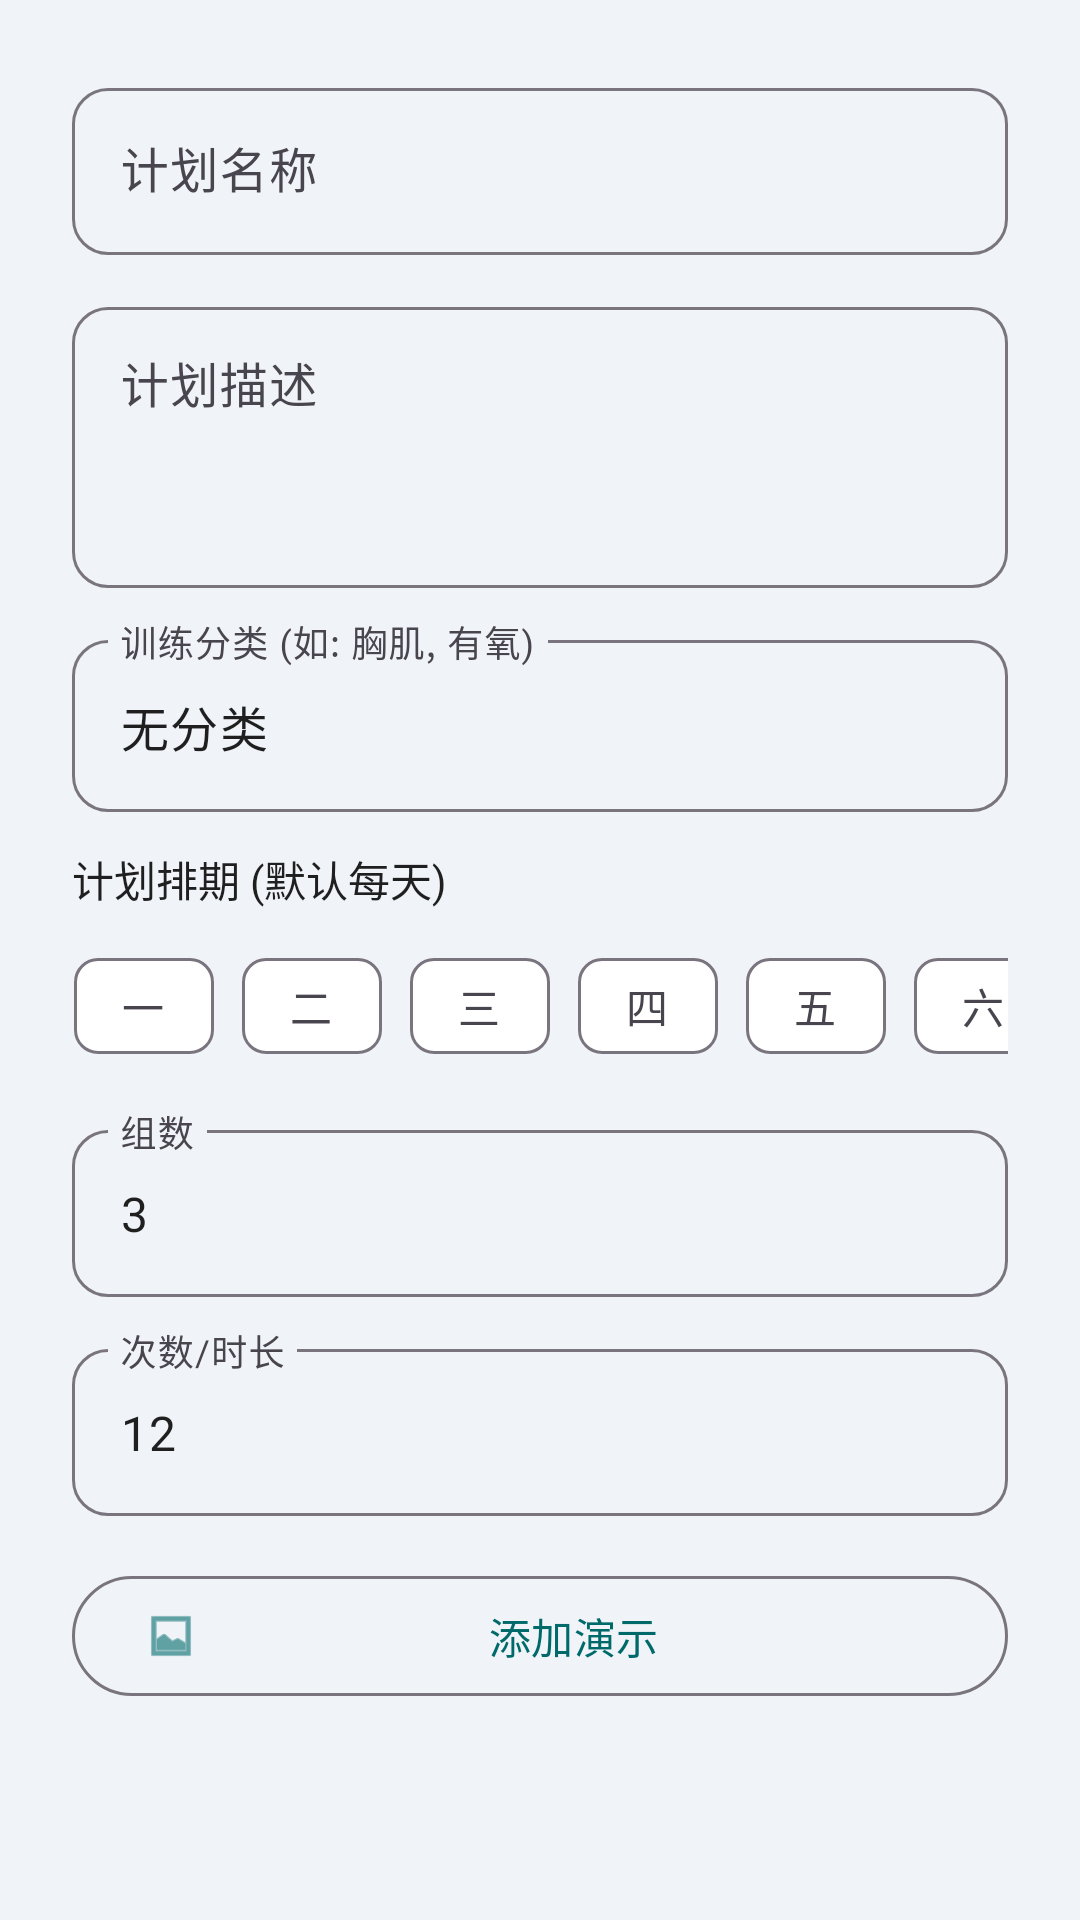

Android layout source for this screen:
<!-- AndroidManifest.xml: application theme Theme.FitnessDiary -->
<!-- res/layout/dialog_add_plan.xml -->
<?xml version="1.0" encoding="utf-8"?>
<ScrollView xmlns:android="http://schemas.android.com/apk/res/android"
    xmlns:app="http://schemas.android.com/apk/res-auto"
    android:layout_width="match_parent"
    android:layout_height="wrap_content">

    <LinearLayout
        android:layout_width="match_parent"
        android:layout_height="wrap_content"
        android:orientation="vertical"
        android:padding="24dp">

        
        <com.google.android.material.textfield.TextInputLayout
            android:layout_width="match_parent"
            android:layout_height="wrap_content"
            android:hint="@string/plan_name"
            app:boxBackgroundMode="outline"
            app:boxCornerRadiusTopStart="12dp"
            app:boxCornerRadiusTopEnd="12dp"
            app:boxCornerRadiusBottomStart="12dp"
            app:boxCornerRadiusBottomEnd="12dp"
            android:layout_marginBottom="12dp">

            <com.google.android.material.textfield.TextInputEditText
                android:id="@+id/et_plan_name"
                android:layout_width="match_parent"
                android:layout_height="wrap_content"
                android:inputType="text"
                android:maxLines="1" />
        </com.google.android.material.textfield.TextInputLayout>

        
        <com.google.android.material.textfield.TextInputLayout
            android:layout_width="match_parent"
            android:layout_height="wrap_content"
            android:hint="@string/plan_description"
            app:boxBackgroundMode="outline"
            app:boxCornerRadiusTopStart="12dp"
            app:boxCornerRadiusTopEnd="12dp"
            app:boxCornerRadiusBottomStart="12dp"
            app:boxCornerRadiusBottomEnd="12dp"
            android:layout_marginBottom="12dp">

            <com.google.android.material.textfield.TextInputEditText
                android:id="@+id/et_plan_description"
                android:layout_width="match_parent"
                android:layout_height="wrap_content"
                android:inputType="textMultiLine"
                android:lines="3"
                android:gravity="top" />
        </com.google.android.material.textfield.TextInputLayout>

        
        <com.google.android.material.textfield.TextInputLayout
            android:layout_width="match_parent"
            android:layout_height="wrap_content"
            android:hint="@string/plan_category"
            app:boxBackgroundMode="outline"
            app:boxCornerRadiusTopStart="12dp"
            app:boxCornerRadiusTopEnd="12dp"
            app:boxCornerRadiusBottomStart="12dp"
            app:boxCornerRadiusBottomEnd="12dp"
            android:layout_marginBottom="12dp">

            <com.google.android.material.textfield.TextInputEditText
                android:id="@+id/et_plan_category"
                android:layout_width="match_parent"
                android:layout_height="wrap_content"
                android:inputType="text"
                android:maxLines="1"
                android:text="无分类" />
        </com.google.android.material.textfield.TextInputLayout>

        
        <TextView
            android:layout_width="wrap_content"
            android:layout_height="wrap_content"
            android:text="@string/plan_schedule"
            android:textSize="14sp"
            android:textColor="@color/text_primary"
            android:layout_marginBottom="8dp" />

        <HorizontalScrollView
            android:layout_width="match_parent"
            android:layout_height="wrap_content"
            android:scrollbars="none"
            android:layout_marginBottom="12dp">

            <com.google.android.material.chip.ChipGroup
                android:id="@+id/chip_days_group"
                android:layout_width="wrap_content"
                android:layout_height="wrap_content"
                app:singleSelection="false">

                <com.google.android.material.chip.Chip
                    android:id="@+id/chip_mon"
                    style="@style/Widget.Material3.Chip.Filter"
                    android:layout_width="wrap_content"
                    android:layout_height="wrap_content"
                    android:text="一"
                    android:tag="1" />

                <com.google.android.material.chip.Chip
                    android:id="@+id/chip_tue"
                    style="@style/Widget.Material3.Chip.Filter"
                    android:layout_width="wrap_content"
                    android:layout_height="wrap_content"
                    android:text="二"
                    android:tag="2" />

                <com.google.android.material.chip.Chip
                    android:id="@+id/chip_wed"
                    style="@style/Widget.Material3.Chip.Filter"
                    android:layout_width="wrap_content"
                    android:layout_height="wrap_content"
                    android:text="三"
                    android:tag="3" />

                <com.google.android.material.chip.Chip
                    android:id="@+id/chip_thu"
                    style="@style/Widget.Material3.Chip.Filter"
                    android:layout_width="wrap_content"
                    android:layout_height="wrap_content"
                    android:text="四"
                    android:tag="4" />

                <com.google.android.material.chip.Chip
                    android:id="@+id/chip_fri"
                    style="@style/Widget.Material3.Chip.Filter"
                    android:layout_width="wrap_content"
                    android:layout_height="wrap_content"
                    android:text="五"
                    android:tag="5" />

                <com.google.android.material.chip.Chip
                    android:id="@+id/chip_sat"
                    style="@style/Widget.Material3.Chip.Filter"
                    android:layout_width="wrap_content"
                    android:layout_height="wrap_content"
                    android:text="六"
                    android:tag="6" />

                <com.google.android.material.chip.Chip
                    android:id="@+id/chip_sun"
                    style="@style/Widget.Material3.Chip.Filter"
                    android:layout_width="wrap_content"
                    android:layout_height="wrap_content"
                    android:text="日"
                    android:tag="7" />
            </com.google.android.material.chip.ChipGroup>
        </HorizontalScrollView>

        
        <com.google.android.material.textfield.TextInputLayout
            android:layout_width="match_parent"
            android:layout_height="wrap_content"
            android:hint="@string/plan_sets"
            app:boxBackgroundMode="outline"
            app:boxCornerRadiusTopStart="12dp"
            app:boxCornerRadiusTopEnd="12dp"
            app:boxCornerRadiusBottomStart="12dp"
            app:boxCornerRadiusBottomEnd="12dp"
            android:layout_marginBottom="12dp">

            <com.google.android.material.textfield.TextInputEditText
                android:id="@+id/et_sets"
                android:layout_width="match_parent"
                android:layout_height="wrap_content"
                android:inputType="number"
                android:maxLines="1"
                android:text="3" />
        </com.google.android.material.textfield.TextInputLayout>

        
        <com.google.android.material.textfield.TextInputLayout
            android:layout_width="match_parent"
            android:layout_height="wrap_content"
            android:hint="@string/plan_reps"
            app:boxBackgroundMode="outline"
            app:boxCornerRadiusTopStart="12dp"
            app:boxCornerRadiusTopEnd="12dp"
            app:boxCornerRadiusBottomStart="12dp"
            app:boxCornerRadiusBottomEnd="12dp"
            android:layout_marginBottom="16dp">

            <com.google.android.material.textfield.TextInputEditText
                android:id="@+id/et_reps"
                android:layout_width="match_parent"
                android:layout_height="wrap_content"
                android:inputType="number"
                android:maxLines="1"
                android:text="12" />
        </com.google.android.material.textfield.TextInputLayout>

        
        <com.google.android.material.button.MaterialButton
            android:id="@+id/btn_add_media"
            android:layout_width="match_parent"
            android:layout_height="wrap_content"
            android:text="@string/plan_add_media"
            style="@style/Widget.Material3.Button.OutlinedButton"
            app:icon="@android:drawable/ic_menu_gallery"
            android:layout_marginBottom="12dp" />

        
        <ImageView
            android:id="@+id/iv_media_preview"
            android:layout_width="match_parent"
            android:layout_height="200dp"
            android:scaleType="fitCenter"
            android:background="@color/divider"
            android:visibility="gone"
            android:contentDescription="媒体预览" />

    </LinearLayout>
</ScrollView>
<!-- resources referenced by this layout -->
<resources>
  <color name="divider">#E0E0E0</color>
  <color name="text_primary">#1F1F1F</color>
  <string name="plan_add_media">添加演示</string>
  <string name="plan_category">训练分类 (如: 胸肌, 有氧)</string>
  <string name="plan_description">计划描述</string>
  <string name="plan_name">计划名称</string>
  <string name="plan_reps">次数/时长</string>
  <string name="plan_schedule">计划排期 (默认每天)</string>
  <string name="plan_sets">组数</string>
  <style name="Theme.FitnessDiary" parent="Theme.Material3.Light.NoActionBar">
          
          <item name="colorPrimary">@color/primary</item>
          <item name="colorPrimaryVariant">@color/primary_variant</item>
          <item name="colorOnPrimary">@color/white</item>
          
          
          <item name="colorSecondary">@color/secondary</item>
          <item name="colorSecondaryVariant">@color/secondary_variant</item>
          <item name="colorOnSecondary">@color/white</item>
          
          
          <item name="android:colorBackground">@color/background</item>
          <item name="colorSurface">@color/surface</item>
          <item name="colorOnBackground">@color/text_primary</item>
          <item name="colorOnSurface">@color/text_primary</item>
          
          
          <item name="colorError">@color/error</item>
          
          
          <item name="android:statusBarColor">@color/background</item>
          <item name="android:windowLightStatusBar">true</item>
          
          
          <item name="materialCardViewStyle">@style/Widget.App.Card</item>
          
          
          <item name="materialAlertDialogTheme">@style/ThemeOverlay.App.MaterialAlertDialog</item>
      </style>
  <color name="primary">#006A6A</color>
  <color name="primary_variant">#004D4D</color>
  <color name="white">#FFFFFF</color>
  <color name="secondary">#4FC3F7</color>
  <color name="secondary_variant">#0288D1</color>
  <color name="background">#F0F4F9</color>
  <color name="surface">#FFFFFF</color>
  <color name="error">#EA4335</color>
  <style name="Widget.App.Card" parent="Widget.Material3.CardView.Elevated">
          <item name="cardCornerRadius">16dp</item>
          <item name="cardElevation">2dp</item>
          <item name="android:background">@color/card_background</item>
          <item name="contentPadding">16dp</item>
      </style>
  <style name="ThemeOverlay.App.MaterialAlertDialog" parent="ThemeOverlay.Material3.MaterialAlertDialog">
          <item name="alertDialogStyle">@style/MaterialAlertDialog.App</item>
          <item name="buttonBarPositiveButtonStyle">@style/Widget.App.Button.TextButton</item>
          <item name="buttonBarNegativeButtonStyle">@style/Widget.App.Button.TextButton</item>
      </style>
  <color name="card_background">#FFFFFF</color>
  <style name="MaterialAlertDialog.App" parent="MaterialAlertDialog.Material3">
          <item name="shapeAppearance">@style/ShapeAppearance.App.Dialog</item>
          <item name="backgroundTint">@color/white</item>
      </style>
  <style name="Widget.App.Button.TextButton" parent="Widget.Material3.Button.TextButton">
          <item name="android:textColor">@color/primary</item>
          <item name="rippleColor">@color/primary_variant</item>
      </style>
  <style name="ShapeAppearance.App.Dialog" parent="ShapeAppearance.Material3.LargeComponent">
          <item name="cornerSize">28dp</item>
      </style>
</resources>
